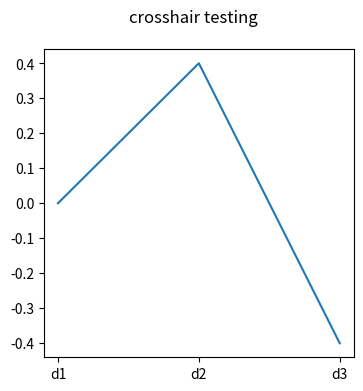

Write Python code to recreate this figure.
import matplotlib.pyplot as plt
from matplotlib.widgets import Cursor
import matplotlib.lines as lines

xdata = ['d1','d2','d3']
ydata = [0,0.4,-0.4]

#plt.subplots_adjust(0.125,0.095,0.95,0.95,0.35,0.35)
#fig = plt.figure(layout="constrained",dpi=100)
fig = plt.figure(figsize=[4,4],dpi=100)
fig.suptitle('crosshair testing')

gs = fig.add_gridspec(1, 1)
sgs = gs[0].subgridspec(1, 1)

ax = fig.add_subplot(sgs[0,0])
c = fig.canvas

ax.plot(xdata,ydata)

line1 = lines.Line2D([1,1],[ax.get_ylim()[0],ax.get_ylim()[1]],picker=5,snap=True)
#snap function cannot use for default backend (TkAgg)
#for use snap function you must be set backend with below
'''
print(matplotlib.get_backend())
matplotlib.use('agg')
#but cannot use plt.show() function
#so , create the snap function with yourself
'''
line1.set_visible(False)

line2 = lines.Line2D([1,1],[ax.get_ylim()[0],ax.get_ylim()[1]],picker=5,snap=True)
line2.set_visible(False)

ax.add_line(line1)
ax.add_line(line2)

#mouse and event
cursor = Cursor(ax,horizOn=True,vertOn=True,useblit=True,color='r',linewidth=1)

def onclick(event):
    global swiching
    if(line1.get_visible()==False and line2.get_visible()==False):
        line1.set_visible(True)
        line1.set_xdata([event.xdata,event.xdata])
    elif(line1.get_visible()==True and line2.get_visible()==False):
        line2.set_visible(True)
        line2.set_xdata([event.xdata,event.xdata])
    else:
        line1.set_xdata([event.xdata,event.xdata])
        line2.set_visible(False)


    if(line1.get_visible()==True and line2.get_visible()==True):
        print(line1.get_xdata())
        print(line2.get_xdata())
        print(ax.get_yaxis())
        print(ax.get_ylim())

    c.draw_idle()

fig.canvas.mpl_connect('button_press_event',onclick)

plt.show()